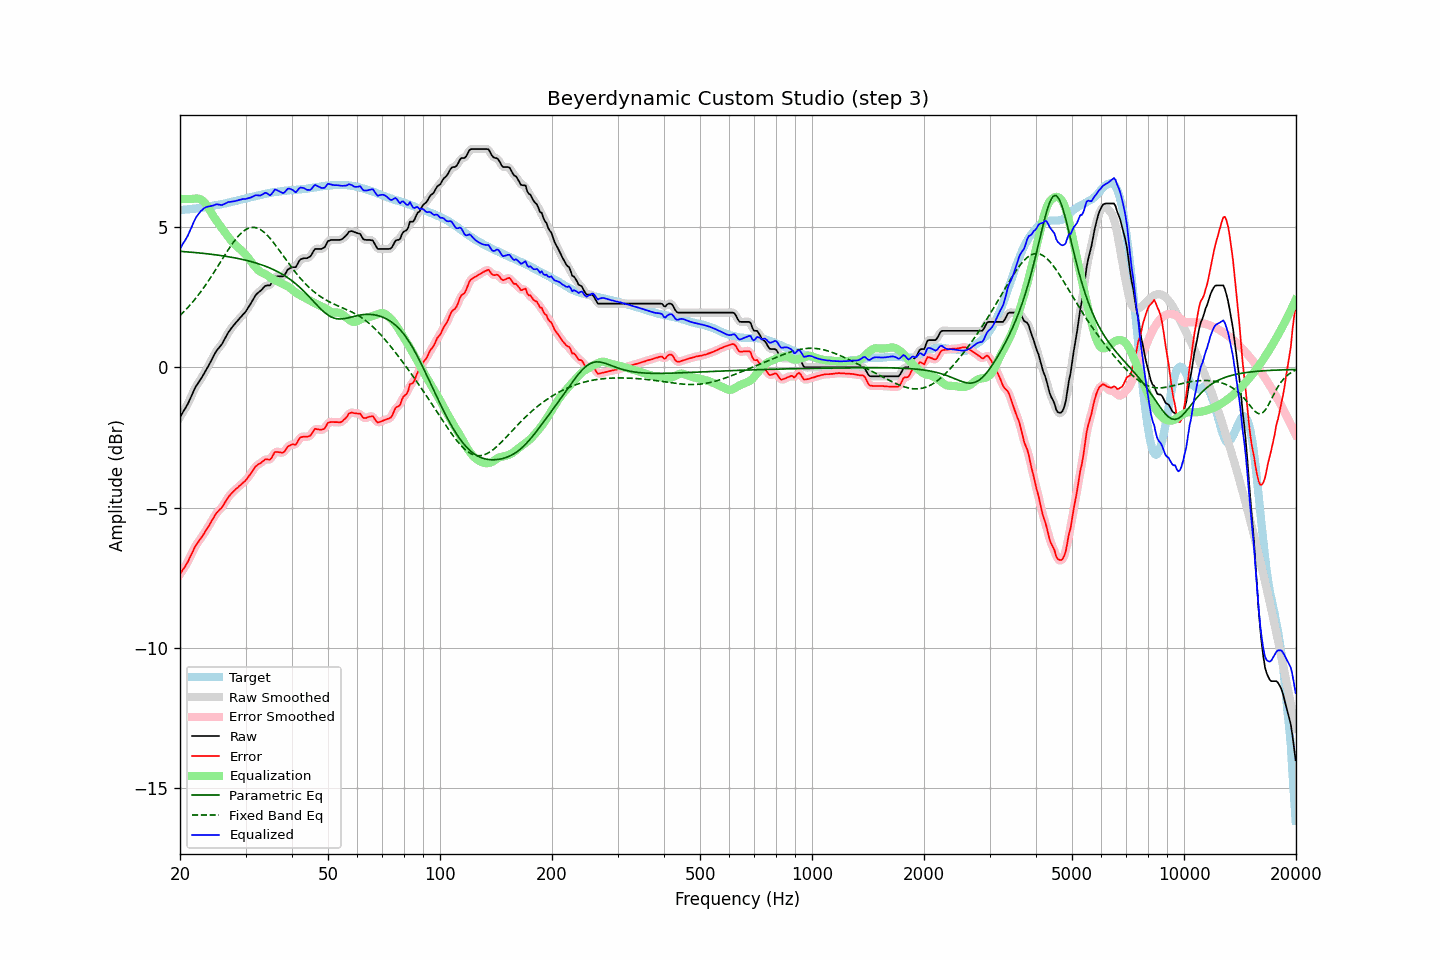

Values plotted in this chart, from the file beside it:
frequency, raw, error, smoothed, error_smoothed, equalization, parametric_eq, fixed_band_eq, equalized_raw, equalized_smoothed, target
20.00, -1.78, -7.39, -1.77, -7.38, 6.00, 4.13, 1.85, 4.22, 4.23, 5.61
20.20, -1.68, -7.28, -1.68, -7.29, 6.00, 4.13, 1.90, 4.32, 4.32, 5.60
20.40, -1.58, -7.19, -1.59, -7.20, 6.00, 4.13, 1.96, 4.42, 4.41, 5.61
20.61, -1.49, -7.12, -1.49, -7.11, 6.00, 4.12, 2.02, 4.51, 4.51, 5.62
20.81, -1.39, -7.01, -1.39, -7.02, 6.00, 4.12, 2.08, 4.61, 4.61, 5.62
21.02, -1.29, -6.92, -1.28, -6.91, 6.00, 4.11, 2.14, 4.71, 4.72, 5.63
21.23, -1.16, -6.79, -1.16, -6.80, 6.00, 4.11, 2.20, 4.84, 4.84, 5.63
21.44, -1.04, -6.68, -1.04, -6.68, 6.00, 4.10, 2.27, 4.96, 4.96, 5.64
21.66, -0.91, -6.56, -0.91, -6.55, 6.01, 4.10, 2.33, 5.09, 5.10, 5.65
21.87, -0.78, -6.43, -0.79, -6.44, 6.01, 4.09, 2.40, 5.23, 5.23, 5.65
22.09, -0.67, -6.33, -0.68, -6.34, 6.02, 4.09, 2.47, 5.35, 5.34, 5.66
22.31, -0.59, -6.26, -0.58, -6.25, 6.02, 4.08, 2.55, 5.43, 5.43, 5.67
22.54, -0.50, -6.17, -0.50, -6.17, 6.00, 4.08, 2.62, 5.50, 5.51, 5.67
22.76, -0.41, -6.09, -0.41, -6.09, 5.98, 4.07, 2.70, 5.57, 5.57, 5.68
22.99, -0.32, -6.01, -0.32, -6.01, 5.94, 4.07, 2.78, 5.62, 5.63, 5.69
23.22, -0.22, -5.92, -0.22, -5.92, 5.89, 4.06, 2.86, 5.67, 5.67, 5.70
23.45, -0.12, -5.83, -0.12, -5.83, 5.83, 4.05, 2.94, 5.71, 5.70, 5.71
23.69, -0.02, -5.74, -0.02, -5.74, 5.74, 4.05, 3.02, 5.72, 5.72, 5.72
23.92, 0.08, -5.65, 0.08, -5.64, 5.65, 4.04, 3.11, 5.73, 5.74, 5.73
24.16, 0.19, -5.55, 0.19, -5.55, 5.55, 4.03, 3.20, 5.75, 5.74, 5.74
24.40, 0.30, -5.45, 0.30, -5.45, 5.46, 4.03, 3.28, 5.76, 5.76, 5.75
24.65, 0.41, -5.36, 0.41, -5.35, 5.36, 4.02, 3.37, 5.77, 5.78, 5.77
24.89, 0.52, -5.25, 0.52, -5.26, 5.28, 4.01, 3.46, 5.80, 5.80, 5.78
25.14, 0.61, -5.17, 0.61, -5.18, 5.20, 4.00, 3.56, 5.81, 5.81, 5.79
25.39, 0.68, -5.11, 0.68, -5.11, 5.12, 4.00, 3.65, 5.80, 5.80, 5.79
25.65, 0.75, -5.05, 0.75, -5.06, 5.04, 3.99, 3.74, 5.79, 5.79, 5.80
25.91, 0.82, -5.00, 0.83, -4.99, 4.96, 3.98, 3.83, 5.78, 5.79, 5.82
26.16, 0.92, -4.91, 0.92, -4.91, 4.89, 3.97, 3.92, 5.81, 5.81, 5.83
26.43, 1.03, -4.81, 1.03, -4.82, 4.81, 3.96, 4.01, 5.84, 5.83, 5.84
26.69, 1.13, -4.72, 1.13, -4.72, 4.73, 3.95, 4.10, 5.86, 5.86, 5.85
26.96, 1.24, -4.63, 1.23, -4.64, 4.65, 3.94, 4.19, 5.89, 5.88, 5.87
27.23, 1.32, -4.56, 1.32, -4.56, 4.58, 3.93, 4.28, 5.90, 5.90, 5.88
27.50, 1.40, -4.50, 1.40, -4.50, 4.51, 3.92, 4.36, 5.90, 5.91, 5.90
27.77, 1.47, -4.44, 1.47, -4.44, 4.44, 3.91, 4.44, 5.91, 5.91, 5.91
28.05, 1.54, -4.39, 1.54, -4.38, 4.38, 3.90, 4.52, 5.92, 5.92, 5.93
28.33, 1.61, -4.33, 1.61, -4.33, 4.33, 3.89, 4.59, 5.94, 5.94, 5.94
28.62, 1.67, -4.29, 1.67, -4.28, 4.28, 3.88, 4.66, 5.95, 5.95, 5.95
28.90, 1.74, -4.22, 1.74, -4.23, 4.23, 3.87, 4.72, 5.97, 5.97, 5.96
29.19, 1.80, -4.18, 1.80, -4.18, 4.18, 3.86, 4.78, 5.98, 5.98, 5.98
29.48, 1.87, -4.12, 1.87, -4.13, 4.13, 3.84, 4.83, 6.00, 5.99, 5.99
29.78, 1.93, -4.08, 1.93, -4.08, 4.07, 3.83, 4.88, 6.00, 6.00, 6.01
30.08, 2.00, -4.02, 2.01, -4.02, 4.00, 3.82, 4.91, 6.00, 6.01, 6.02
30.38, 2.09, -3.95, 2.09, -3.95, 3.93, 3.80, 4.94, 6.02, 6.02, 6.04
30.68, 2.18, -3.87, 2.18, -3.87, 3.86, 3.79, 4.97, 6.04, 6.04, 6.05
30.99, 2.27, -3.80, 2.27, -3.79, 3.78, 3.77, 4.98, 6.05, 6.06, 6.07
31.30, 2.37, -3.71, 2.37, -3.70, 3.71, 3.76, 4.99, 6.08, 6.08, 6.07
31.61, 2.47, -3.62, 2.47, -3.62, 3.64, 3.74, 4.99, 6.11, 6.11, 6.09
31.93, 2.57, -3.53, 2.56, -3.54, 3.57, 3.72, 4.98, 6.13, 6.13, 6.10
32.24, 2.63, -3.49, 2.63, -3.49, 3.50, 3.71, 4.96, 6.13, 6.13, 6.12
32.57, 2.68, -3.45, 2.68, -3.45, 3.45, 3.69, 4.94, 6.13, 6.13, 6.13
32.89, 2.72, -3.43, 2.73, -3.42, 3.41, 3.67, 4.91, 6.13, 6.13, 6.15
33.22, 2.78, -3.37, 2.78, -3.37, 3.37, 3.65, 4.87, 6.15, 6.16, 6.15
33.55, 2.84, -3.33, 2.84, -3.33, 3.35, 3.63, 4.83, 6.19, 6.19, 6.17
33.89, 2.90, -3.28, 2.89, -3.29, 3.32, 3.61, 4.78, 6.22, 6.21, 6.18
34.23, 2.92, -3.28, 2.91, -3.29, 3.29, 3.58, 4.72, 6.21, 6.20, 6.20
34.57, 2.92, -3.29, 2.92, -3.29, 3.25, 3.56, 4.66, 6.17, 6.17, 6.21
34.92, 2.92, -3.29, 2.95, -3.27, 3.21, 3.54, 4.60, 6.13, 6.15, 6.21
35.27, 3.01, -3.22, 3.02, -3.21, 3.17, 3.51, 4.53, 6.18, 6.19, 6.23
35.62, 3.12, -3.12, 3.12, -3.12, 3.14, 3.49, 4.46, 6.26, 6.25, 6.24
35.97, 3.23, -3.02, 3.20, -3.05, 3.11, 3.46, 4.38, 6.34, 6.31, 6.25
... 635 more rows
